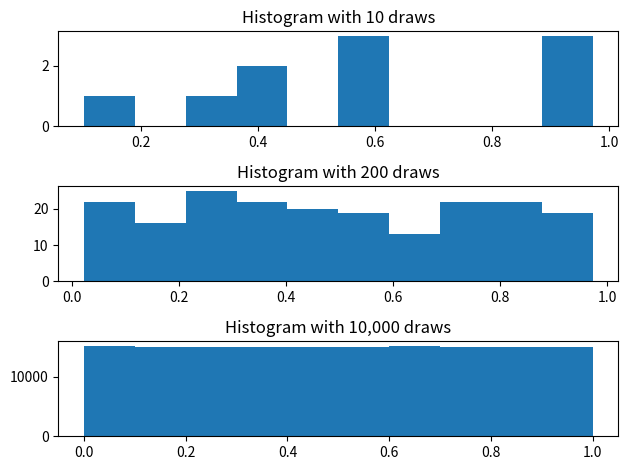

Write Python code to recreate this figure. (Note: this script raises an exception after producing the figure.)
import numpy as np
import matplotlib.pyplot as plt

%matplotlib inline

np.random.rand()

np.random.rand(25)

np.random.rand(5, 5)

np.random.rand(2, 3, 4)

# Draw various numbers of uniform[0, 1] random variables
draws_10 = np.random.rand(10)
draws_200 = np.random.rand(200)
draws_10000 = np.random.rand(150_000)

# Plot their histograms
fig, ax = plt.subplots(3)

ax[0].set_title("Histogram with 10 draws")
ax[0].hist(draws_10)

ax[1].set_title("Histogram with 200 draws")
ax[1].hist(draws_200)

ax[2].set_title("Histogram with 10,000 draws")
ax[2].hist(draws_10000)

fig.tight_layout()

np.mean(draws_10000)

np.var(draws_10000)

1/12

# You'll see why we call it `_slow` soon :)
def simulate_loan_repayments_slow(N, r=0.05, repayment_full=25_000.0, repayment_part=12_500.0):
    repayment_simulations = np.zeros(N)
    for i in range(N):
        x = np.random.rand()

        if x < 0.75:
            repaid = repayment_full
        elif x < 0.95:
            repaid = repayment_part
        else:
            repaid = 0.0

        repayment_simulations[i] = (1 / (1+r)) * repaid

    return repayment_simulations

print(np.mean(simulate_loan_repayments_slow(25_000)))

def simulate_loan_repayments(N, r=0.05, repayment_full=25_000.0, repayment_part=12_500.0):
    """
    Simulate present value of N loans given values for discount rate and
    repayment values
    """
    rand_nums = np.random.rand(N)

    repayment_simulations = np.zeros(N)

    # Find all full repayments
    full_idx = rand_nums < 0.75
    repayment_simulations[full_idx] = repayment_full

    # Find all partial repayments
    partial_idx = (rand_nums >= 0.75) & (rand_nums < 0.95)
    repayment_simulations[partial_idx] = repayment_part

    return (1 / (1+r)) * repayment_simulations

np.mean(simulate_loan_repayments(25_000))

%timeit simulate_loan_repayments_slow(250_000)

%timeit simulate_loan_repayments(250_000)

def simulate_year_of_loans(N=250, K=1000):
    repayments = np.zeros(K)
    for year in range(K):
        n_loans = simulate_loan_repayments(N)
        repayments[year] = np.mean(n_loans)

    return repayments

loan_repayment_outcomes = simulate_year_of_loans(N=250)

# Think about why we use the 5th percentile of outcomes to
# compute when we are profitable 95% of time
lro_5 = np.percentile(loan_repayment_outcomes, 5)

print("The largest loan size such that we were profitable 95% of time is")
print(lro_5)

def simulate_loan_lifetime(monthly_payment):

    # Create arrays to store outputs
    payments = np.zeros(12)

    # Note: dtype 'U12' means a string with no more than 12 characters
    statuses = np.array(4*["repaying", "delinquency", "default"], dtype="U12")

    # Everyone is repaying during their first month
    payments[0] = monthly_payment
    statuses[0] = "repaying"

    for month in range(1, 12):
        rn = np.random.rand()

        if (statuses[month-1] == "repaying"):
            if rn < 0.85:
                payments[month] = monthly_payment
                statuses[month] = "repaying"
            elif rn < 0.95:
                payments[month] = 0.0
                statuses[month] = "delinquency"
            else:
                payments[month] = 0.0
                statuses[month] = "default"
        elif (statuses[month-1] == "delinquency"):
            if rn < 0.25:
                payments[month] = monthly_payment
                statuses[month] = "repaying"
            elif rn < 0.85:
                payments[month] = 0.0
                statuses[month] = "delinquency"
            else:
                payments[month] = 0.0
                statuses[month] = "default"
        else:  # Default -- Stays in default after it gets there
            payments[month] = 0.0
            statuses[month] = "default"

    return payments, statuses

# 1. State description
state_values = ["repaying", "delinquency", "default"]

# 2. Transition probabilities: encoded in a matrix (2d-array) where element [i, j]
# is the probability of moving from state i to state j
P = np.array([[0.85, 0.1, 0.05], [0.25, 0.6, 0.15], [0, 0, 1]])

# 3. Initial distribution: assume loans start in repayment
x0 = np.array([1, 0, 0])

import quantecon as qe

mc = qe.markov.MarkovChain(P, state_values)

mc.simulate(12, init="repaying")

x = x0
for t in range(12):
    print(f"At time {t} the distribution is {x}")
    x = mc.P.T @ x

# scipy is an extension of numpy, and the stats
# subpackage has tools for working with various probability distributions
import scipy.stats as st

x = np.linspace(-5, 5, 100)

# NOTE: first argument to st.norm is mean, second is standard deviation sigma (not sigma^2)
pdf_x = st.norm(0.0, 1.0).pdf(x)

fig, ax = plt.subplots()

ax.set_title(r"Normal Distribution ($\mu = 0, \sigma = 1$)")
ax.plot(x, pdf_x)

def plot_gamma(k, theta, x, ax=None):
    if ax is None:
        _, ax = plt.subplots()

    # scipy refers to the rate parameter beta as a scale parameter
    pdf_x = st.gamma(k, scale=theta).pdf(x)
    ax.plot(x, pdf_x, label=f"k = {k}  theta = {theta}")

    return ax

fig, ax = plt.subplots(figsize=(10, 6))
x = np.linspace(0.1, 20, 130)
plot_gamma(2.0, 1.0, x, ax)
plot_gamma(3.0, 1.0, x, ax)
plot_gamma(3.0, 2.0, x, ax)
plot_gamma(3.0, 0.5, x, ax)
ax.set_ylim((0, 0.6))
ax.set_xlim((0, 20))
ax.legend();

